Run: headless pygame with SDL's dummy video driver; simulated clock (each Clock.tick advances the game by its frame time, no real sleeping); random seed 0; keys injected as events and as key.get_pressed() state; mouse plan: one left click at the window centre at the start of phase 2, then a move to the lower-right quarter at the start of phase 3.
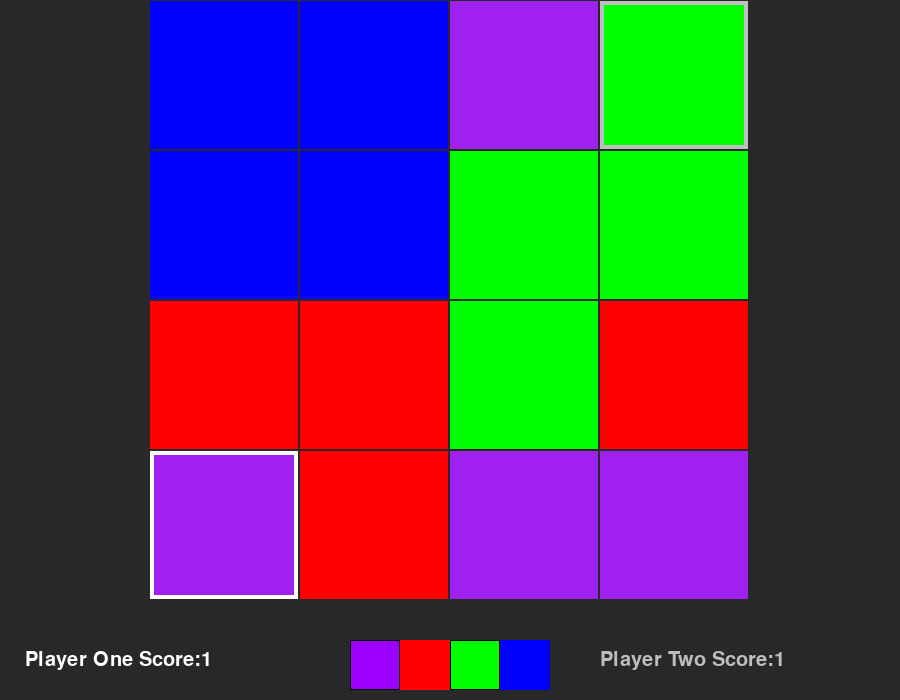
Frame 1 of 4 · flips 1–60 · no input
Frame 2 of 4 · flips 61–180 · clicked the window centre · tapped SPACE, RETURN · held RIGHT (→), D · screen unchanged from frame 1, image omitted
Frame 3 of 4 · flips 181–300 · moved the mouse to the lower-right quarter · held DOWN (↓), S · screen unchanged from frame 2, image omitted
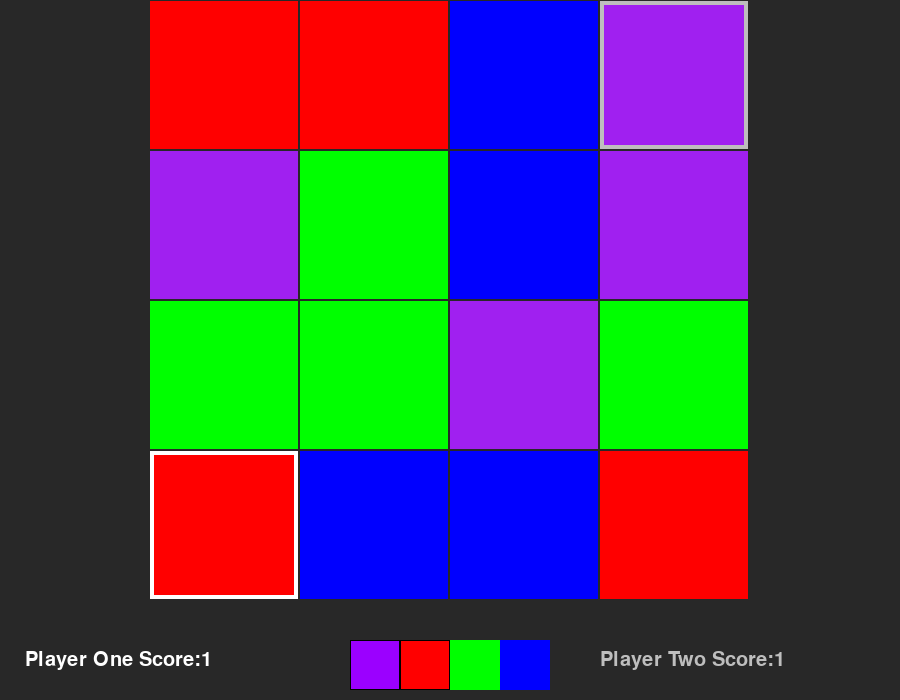
Frame 4 of 4 · flips 301–420 · held LEFT (←), A, UP (↑), W

The pygame program that drew these frames:

import random
from math import inf as infinity
import pygame
import copy

pygame.init()

whiteText = (255, 255, 255)
greenText = (0, 255, 0)
blueText = (0, 0, 128)

purple = pygame.Rect(350, 640, 50, 50)
red = pygame.Rect(400, 640, 50, 50)
green = pygame.Rect(450, 640, 50, 50)
blue = pygame.Rect(500, 640, 50, 50)

color_arr = ['purple', 'red', 'green', 'blue']
game_turn = 0
game_over = False
red_count = 0
purple_count = 0
green_count = 0
blue_count = 0

playerOneScore = 1
playerTwoScore = 1

purple_active = True
green_active = True
red_active = True
blue_active = True

state = [[0, 0, 0, -1],
         [0, 0, 0, 0],
         [0, 0, 0, 0],
         [1, 0, 0, 0]]


def set_color():
    global red_count, blue_count, green_count, purple_count
    color = color_arr[random.randint(0, 3)]

    if color == 'red' and red_count < 4:
        red_count += 1

        return pygame.Color(color)
    elif color == 'red' and red_count == 4:
        return set_color()

    if color == 'blue' and blue_count < 4:
        blue_count += 1

        return pygame.Color(color)
    elif color == 'blue' and blue_count == 4:
        return set_color()

    if color == 'green' and green_count < 4:
        green_count += 1

        return pygame.Color(color)
    elif color == 'green' and green_count == 4:
        return set_color()

    if color == 'purple' and purple_count < 4:
        purple_count += 1

        return pygame.Color(color)
    elif color == 'purple' and purple_count == 4:
        return set_color()


class Cell:
    def __init__(self):
        self.captured = False
        self.value = 0
        self.color = pygame.Color(set_color())


def classify_board(board, state):
    for i in range(4):
        for j in range(4):
            if state[i][j] == 1:
                board[i][j].value = 1
                board[i][j].captured = True
            if state[i][j] == -1:
                board[i][j].value = -1
                board[i][j].captured = True


grid_size = 4
board = [[Cell() for i in range(grid_size)] for i in range(grid_size)]
classify_board(board, state)
pygame.init()

window = pygame.display.set_mode((900, 700))
clock = pygame.time.Clock()


def move(player, color, i, j):
    global game_turn
    if player == 1:
        for x in range(4):
            for y in range(4):
                if state[x][y] == 1:
                    board[x][y].color = pygame.Color(color)
    elif player == -1:
        for x in range(4):
            for y in range(4):
                if state[x][y] == -1:
                    board[x][y].color = pygame.Color(color)
    if i + 1 < 4 and board[i + 1][j].color == pygame.Color(color) and not board[i + 1][j].captured:
        board[i + 1][j].value = player
        board[i + 1][j].color = pygame.Color(color)
        board[i + 1][j].captured = True
        state[i + 1][j] = player

        move(player, color, i + 1, j)
    if i - 1 >= 0 and board[i - 1][j].color == pygame.Color(color) and not board[i - 1][j].captured:
        board[i - 1][j].value = player
        board[i - 1][j].color = pygame.Color(color)
        board[i - 1][j].captured = True
        state[i - 1][j] = player

        move(player, color, i - 1, j)
    if j + 1 < 4 and board[i][j + 1].color == pygame.Color(color) and not board[i][j + 1].captured:
        board[i][j + 1].value = player
        board[i][j + 1].color = pygame.Color(color)
        board[i][j + 1].captured = True
        state[i][j + 1] = player

        move(player, color, i, j + 1)
    if j - 1 >= 0 and board[i][j - 1].color == pygame.Color(color) and not board[i][j - 1].captured:
        board[i][j - 1].value = player
        board[i][j - 1].color = pygame.Color(color)
        board[i][j - 1].captured = True
        state[i][j - 1] = player

        move(player, color, i, j - 1)


def reset():
    global game_turn, red_count, purple_count, green_count, blue_count, board, state, game_over, playerTwoScore, playerOneScore
    game_turn = 0
    red_count = 0
    purple_count = 0
    green_count = 0
    blue_count = 0
    playerOneScore = 1
    playerTwoScore = 1
    game_over = False
    board = [[Cell() for _ in range(grid_size)] for _ in range(grid_size)]
    classify_board(board, state)

    for i in range(4):
        for j in range(4):
            if i == 3 and j == 0:
                state[i][j] = 1
            elif i == 0 and j == 3:
                state[i][j] = -1
            else:
                state[i][j] = 0
    disable()


def disable():
    global green_active, red_active, blue_active, purple_active, state, board
    red_c = 0
    blue_c = 0
    green_c = 0
    purple_c = 0

    for col in range(4):
        for row in range(4):
            if state[col][row] == 1 or state[col][row] == -1:
                if board[col][row].color == pygame.Color('red'):
                    red_active = False
                    red_c += 1
                if board[col][row].color == pygame.Color('green'):
                    green_active = False
                    green_c += 1
                if board[col][row].color == pygame.Color('purple'):
                    purple_active = False
                    purple_c += 1
                if board[col][row].color == pygame.Color('blue'):
                    blue_active = False
                    blue_c += 1

    if red_c == 0:
        red_active = True
    if green_c == 0:
        green_active = True
    if blue_c == 0:
        blue_active = True
    if purple_c == 0:
        purple_active = True


def win(state):
    global game_over, playerTwoScore, playerOneScore
    player1_count = 0
    player2_count = 0
    count = 0
    for i in range(4):
        for j in range(4):
            if state[i][j] == 1:
                count += 1
                player1_count += 1
            if state[i][j] == -1:
                count += 1
                player2_count += 1
    if count == 16:
        if player1_count > player2_count:
            game_over = True
            playerOneScore = player1_count
            playerTwoScore = player2_count
            return 1
        elif player1_count < player2_count:
            game_over = True
            playerOneScore = player1_count
            playerTwoScore = player2_count
            return -1
        else:
            game_over = True
            playerOneScore = player1_count
            playerTwoScore = player2_count
            return 0
    else:
        playerOneScore = player1_count
        playerTwoScore = player2_count


text_font = pygame.font.SysFont("Comic Sans MS", 30)


def draw_text(text, font, text_col, x, y):
    img = font.render(text, True, text_col)
    window.blit(img, (x, y))


def terminal(gameState):
    count = 0
    for i in range(4):
        for j in range(4):
            if gameState[i][j].captured:
                count += 1
    if count == 16:
        return True

    return False


def value(state):
    p1_score = 0
    p2_score = 0
    total = 0

    for i in range(4):
        for j in range(4):
            if state[i][j].value == 1:
                p1_score += 1
                total += 1
            elif state[i][j].value == -1:
                p2_score += 1
                total += 1

    if total == 16:
        if p1_score > p2_score:
            return 1
        elif p1_score < p2_score:
            return -1
        else:
            return 0
    else:
        if p1_score > p2_score:
            return (p1_score - p2_score) / 10
        elif p1_score < p2_score:
            return (p2_score - p1_score) / 10
        else:
            return 0


def actions(gameState):
    child_arr = []
    red_c = 0
    blue_c = 0
    green_c = 0
    purple_c = 0

    for col in range(4):
        for row in range(4):

            if gameState[col][row].value == 1 or gameState[col][row].value == -1:
                if gameState[col][row].color == pygame.Color('red'):
                    red_c += 1
                if gameState[col][row].color == pygame.Color('green'):
                    green_c += 1
                if gameState[col][row].color == pygame.Color('purple'):
                    purple_c += 1
                if gameState[col][row].color == pygame.Color('blue'):
                    blue_c += 1

    if red_c == 0:
        child_arr.append('red')
    if green_c == 0:
        child_arr.append('green')
    if blue_c == 0:
        child_arr.append('blue')
    if purple_c == 0:
        child_arr.append('purple')


    return child_arr


def result(gameState, move, player, i, j):
    newState = copy.deepcopy(gameState)
    if player == 1:
        for x in range(4):
            for y in range(4):
                if newState[x][y].value == 1:
                    newState[x][y].color = pygame.Color(move)
    elif player == -1:
        for x in range(4):
            for y in range(4):
                if newState[x][y].value == -1:
                    newState[x][y].color = pygame.Color(move)
    if i + 1 < 4 and newState[i + 1][j].color == pygame.Color(move) and not newState[i + 1][j].captured:
        newState[i + 1][j].value = player
        newState[i + 1][j].color = pygame.Color(move)
        newState[i + 1][j].captured = True

        result(newState, move, player, i + 1, j)
    if i - 1 >= 0 and newState[i - 1][j].color == pygame.Color(move) and not newState[i - 1][j].captured:
        newState[i - 1][j].value = player
        newState[i - 1][j].color = pygame.Color(move)
        newState[i - 1][j].captured = True

        result(newState, move, player, i - 1, j)
    if j + 1 < 4 and newState[i][j + 1].color == pygame.Color(move) and not newState[i][j + 1].captured:
        newState[i][j + 1].value = player
        newState[i][j + 1].color = pygame.Color(move)
        newState[i][j + 1].captured = True

        result(newState, move, player, i, j + 1)
    if j - 1 >= 0 and newState[i][j - 1].color == pygame.Color(move) and not newState[i][j - 1].captured:
        newState[i][j - 1].value = player
        newState[i][j - 1].color = pygame.Color(move)
        newState[i][j - 1].captured = True

        result(newState, move, player, i, j - 1)

    return newState


def minimax(gameState, depth, maximizingPlayer):
    newState = copy.deepcopy(gameState)
    if depth == 0 or terminal(newState):
        return [value(newState), None]
    if maximizingPlayer == 1:
        maxEval = -infinity
        move = ''
        for a in actions(newState):

            NewGameState = result(newState, a, maximizingPlayer, 3, 0)
            eval = minimax(NewGameState, depth - 1, -1)[0]

            if eval > maxEval:
                maxEval = eval
                move = a
        arr = [maxEval, move]
        print(actions(newState))
        print(maxEval, maximizingPlayer, move)
        return arr

    else:
        minEval = +infinity
        move = ''

        for a in actions(newState):
            NewGameState = result(newState, a, maximizingPlayer, 0, 3)
            eval = minimax(NewGameState, depth - 1, 1)[0]
            if eval < minEval:
                minEval = eval
                move = a
        arr = [minEval, move]

        return arr


def aiturn(gameState):
    newBoard = copy.deepcopy(gameState)
    print('best ' + str(minimax(newBoard, 2, 1)[1]))


def main():
    global game_turn
    disable()
    legal_move = False
    run = True
    while run:
        clock.tick(100)

        if game_turn % 2 == 0 and not game_over:
            pygame.display.set_caption('Player 1 turn')
        elif game_turn % 2 == 1 and not game_over:
            pygame.display.set_caption('Player 2 turn')

        for event in pygame.event.get():
            if event.type == pygame.QUIT:
                run = False
            if event.type == pygame.KEYDOWN:
                if event.key == pygame.K_LEFT:
                    reset()
                    reset()
            if event.type == pygame.MOUSEBUTTONDOWN:
                if event.button == 3:
                    reset()
                    reset()

                if event.button == 1 and not game_over:
                    aiturn(board)
                    for i in range(4):
                        for j in range(4):
                            piece = board[i][j]
                            if red.collidepoint(event.pos) and red_active:
                                if game_turn % 2 == 0:

                                    if piece.captured and piece.value == 1:
                                        piece.color = pygame.Color('red')
                                        piece.value = 1
                                        move(1, 'red', i, j)
                                        legal_move = True

                                else:
                                    if piece.captured and piece.value == -1:
                                        piece.color = pygame.Color('red')
                                        piece.value = -1
                                        move(-1, 'red', i, j)
                                        legal_move = True

                            if blue.collidepoint(event.pos) and blue_active:
                                if game_turn % 2 == 0:
                                    if piece.captured and piece.value == 1:
                                        piece.color = pygame.Color('blue')
                                        piece.value = 1
                                        move(1, 'blue', i, j)
                                        legal_move = True

                                else:
                                    if piece.captured and piece.value == -1:
                                        piece.color = pygame.Color('blue')
                                        piece.value = -1
                                        move(-1, 'blue', i, j)
                                        legal_move = True

                            if green.collidepoint(event.pos) and green_active:
                                if game_turn % 2 == 0:

                                    if piece.captured and piece.value == 1:
                                        piece.color = pygame.Color('green')
                                        piece.value = 1
                                        move(1, 'green', i, j)
                                        legal_move = True

                                else:
                                    if piece.captured and piece.value == -1:
                                        piece.color = pygame.Color('green')
                                        piece.value = -1
                                        move(-1, 'green', i, j)
                                        legal_move = True

                            if purple.collidepoint(event.pos) and purple_active:
                                if game_turn % 2 == 0:

                                    if piece.captured and piece.value == 1:
                                        piece.color = pygame.Color('purple')
                                        piece.value = 1
                                        move(1, 'purple', i, j)
                                        legal_move = True

                                else:
                                    if piece.captured and piece.value == -1:
                                        piece.color = pygame.Color('purple')
                                        piece.value = -1
                                        move(-1, 'purple', i, j)
                                        legal_move = True

                    if legal_move:
                        game_turn += 1
                        disable()
                        legal_move = False
                        win(state)
                        if game_over:
                            if win(state) == 1:
                                pygame.display.set_caption("Player 1 Wins")
                            elif win(state) == -1:
                                pygame.display.set_caption("Player 2 Wins")
                            else:
                                pygame.display.set_caption("Draw")

        window.fill(pygame.Color(40, 40, 40))

        for iy, rowOfCells in enumerate(board):
            for ix, cell in enumerate(rowOfCells):
                if cell.captured:
                    pygame.draw.rect(window, cell.color, (ix * 150 + 150, iy * 150 + 1, 148, 148))

                else:
                    pygame.draw.rect(window, cell.color, (ix * 150 + 150, iy * 150 + 1, 148, 148))
                if state[iy][ix] == 1:
                    pygame.draw.rect(window, pygame.Color("white"), pygame.Rect(ix * 150 + 150, iy * 150 + 1, 148, 148),
                                     4)
                if state[iy][ix] == -1:
                    pygame.draw.rect(window, pygame.Color("grey"), pygame.Rect(ix * 150 + 150, iy * 150 + 1, 148, 148),
                                     4)

        pygame.draw.rect(window, [255, 0, 0], red)
        pygame.draw.rect(window, [0, 0, 255], blue)
        pygame.draw.rect(window, [0, 255, 0], green)
        pygame.draw.rect(window, [155, 0, 255], purple)

        if not red_active:
            pygame.draw.rect(window, pygame.Color('black'), red, 1)
        if not blue_active:
            pygame.draw.rect(window, pygame.Color('black'), blue, 1)
        if not green_active:
            pygame.draw.rect(window, pygame.Color('black'), green, 1)
        if not purple_active:
            pygame.draw.rect(window, pygame.Color('black'), purple, 1)

        draw_text("Player One Score:" + str(playerOneScore), text_font, pygame.Color("white"), 25, 650)
        draw_text("Player Two Score:" + str(playerTwoScore), text_font, pygame.Color("grey"), 600, 650)

        if win(state) is not None:
            if win(state) == 1:
                draw_text("Player One Wins", pygame.font.SysFont("Comic Sans MS", 60), pygame.Color("white"), 230, 250)
                draw_text("Press right click to restart", pygame.font.SysFont("Comic Sans MS", 30),
                          pygame.Color("white"), 270, 350)

            elif win(state) == -1:
                draw_text("Player Two Wins ", pygame.font.SysFont("Comic Sans MS", 60), pygame.Color("white"), 230, 250)
                draw_text("Press right click to restart", pygame.font.SysFont("Comic Sans MS", 30),
                          pygame.Color("white"), 270, 350)
            else:
                draw_text("TIE!", pygame.font.SysFont("Comic Sans MS", 60), pygame.Color("white"), 390, 250)
                draw_text("Press right click to restart", pygame.font.SysFont("Comic Sans MS", 30),
                          pygame.Color("white"), 270, 350)

        pygame.display.flip()


if __name__ == '__main__':
    main()

pygame.quit()
exit()
